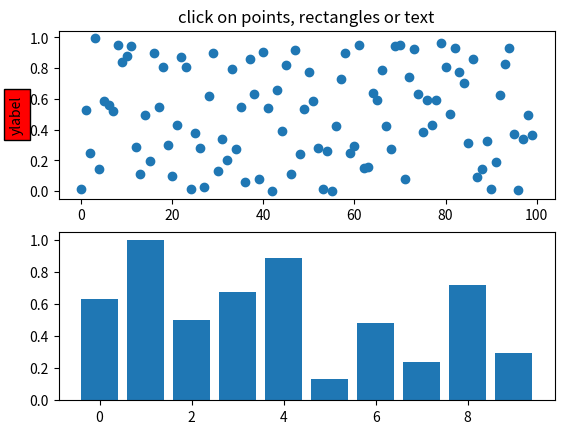
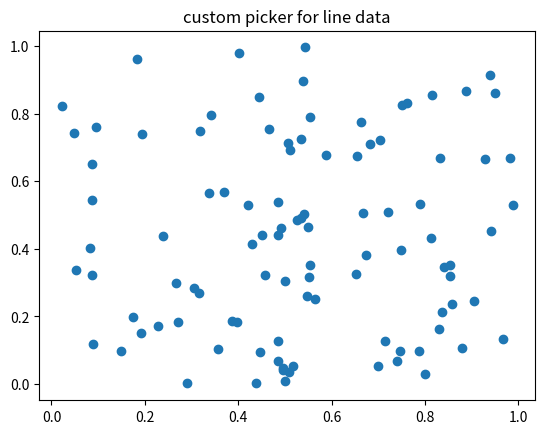
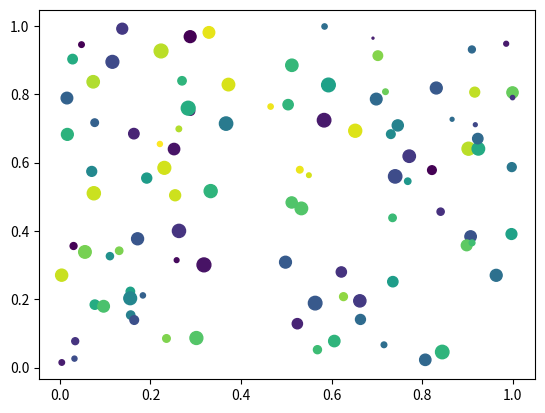
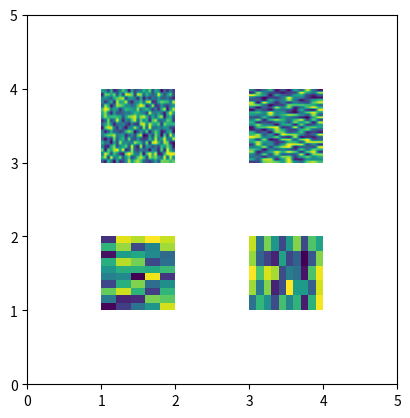

The matplotlib source for these figures, in order:
%matplotlib inline

from __future__ import print_function
import matplotlib.pyplot as plt
from matplotlib.lines import Line2D
from matplotlib.patches import Rectangle
from matplotlib.text import Text
from matplotlib.image import AxesImage
import numpy as np
from numpy.random import rand

if 1:  # simple picking, lines, rectangles and text
    fig, (ax1, ax2) = plt.subplots(2, 1)
    ax1.set_title('click on points, rectangles or text', picker=True)
    ax1.set_ylabel('ylabel', picker=True, bbox=dict(facecolor='red'))
    line, = ax1.plot(rand(100), 'o', picker=5)  # 5 points tolerance

    # pick the rectangle
    bars = ax2.bar(range(10), rand(10), picker=True)
    for label in ax2.get_xticklabels():  # make the xtick labels pickable
        label.set_picker(True)

    def onpick1(event):
        if isinstance(event.artist, Line2D):
            thisline = event.artist
            xdata = thisline.get_xdata()
            ydata = thisline.get_ydata()
            ind = event.ind
            print('onpick1 line:', zip(np.take(xdata, ind), np.take(ydata, ind)))
        elif isinstance(event.artist, Rectangle):
            patch = event.artist
            print('onpick1 patch:', patch.get_path())
        elif isinstance(event.artist, Text):
            text = event.artist
            print('onpick1 text:', text.get_text())

    fig.canvas.mpl_connect('pick_event', onpick1)

if 1:  # picking with a custom hit test function
    # you can define custom pickers by setting picker to a callable
    # function.  The function has the signature
    #
    #  hit, props = func(artist, mouseevent)
    #
    # to determine the hit test.  if the mouse event is over the artist,
    # return hit=True and props is a dictionary of
    # properties you want added to the PickEvent attributes

    def line_picker(line, mouseevent):
        """
        find the points within a certain distance from the mouseclick in
        data coords and attach some extra attributes, pickx and picky
        which are the data points that were picked
        """
        if mouseevent.xdata is None:
            return False, dict()
        xdata = line.get_xdata()
        ydata = line.get_ydata()
        maxd = 0.05
        d = np.sqrt((xdata - mouseevent.xdata)**2. + (ydata - mouseevent.ydata)**2.)

        ind = np.nonzero(np.less_equal(d, maxd))
        if len(ind):
            pickx = np.take(xdata, ind)
            picky = np.take(ydata, ind)
            props = dict(ind=ind, pickx=pickx, picky=picky)
            return True, props
        else:
            return False, dict()

    def onpick2(event):
        print('onpick2 line:', event.pickx, event.picky)

    fig, ax = plt.subplots()
    ax.set_title('custom picker for line data')
    line, = ax.plot(rand(100), rand(100), 'o', picker=line_picker)
    fig.canvas.mpl_connect('pick_event', onpick2)


if 1:  # picking on a scatter plot (matplotlib.collections.RegularPolyCollection)

    x, y, c, s = rand(4, 100)

    def onpick3(event):
        ind = event.ind
        print('onpick3 scatter:', ind, np.take(x, ind), np.take(y, ind))

    fig, ax = plt.subplots()
    col = ax.scatter(x, y, 100*s, c, picker=True)
    #fig.savefig('pscoll.eps')
    fig.canvas.mpl_connect('pick_event', onpick3)

if 1:  # picking images (matplotlib.image.AxesImage)
    fig, ax = plt.subplots()
    im1 = ax.imshow(rand(10, 5), extent=(1, 2, 1, 2), picker=True)
    im2 = ax.imshow(rand(5, 10), extent=(3, 4, 1, 2), picker=True)
    im3 = ax.imshow(rand(20, 25), extent=(1, 2, 3, 4), picker=True)
    im4 = ax.imshow(rand(30, 12), extent=(3, 4, 3, 4), picker=True)
    ax.axis([0, 5, 0, 5])

    def onpick4(event):
        artist = event.artist
        if isinstance(artist, AxesImage):
            im = artist
            A = im.get_array()
            print('onpick4 image', A.shape)

    fig.canvas.mpl_connect('pick_event', onpick4)


plt.show()